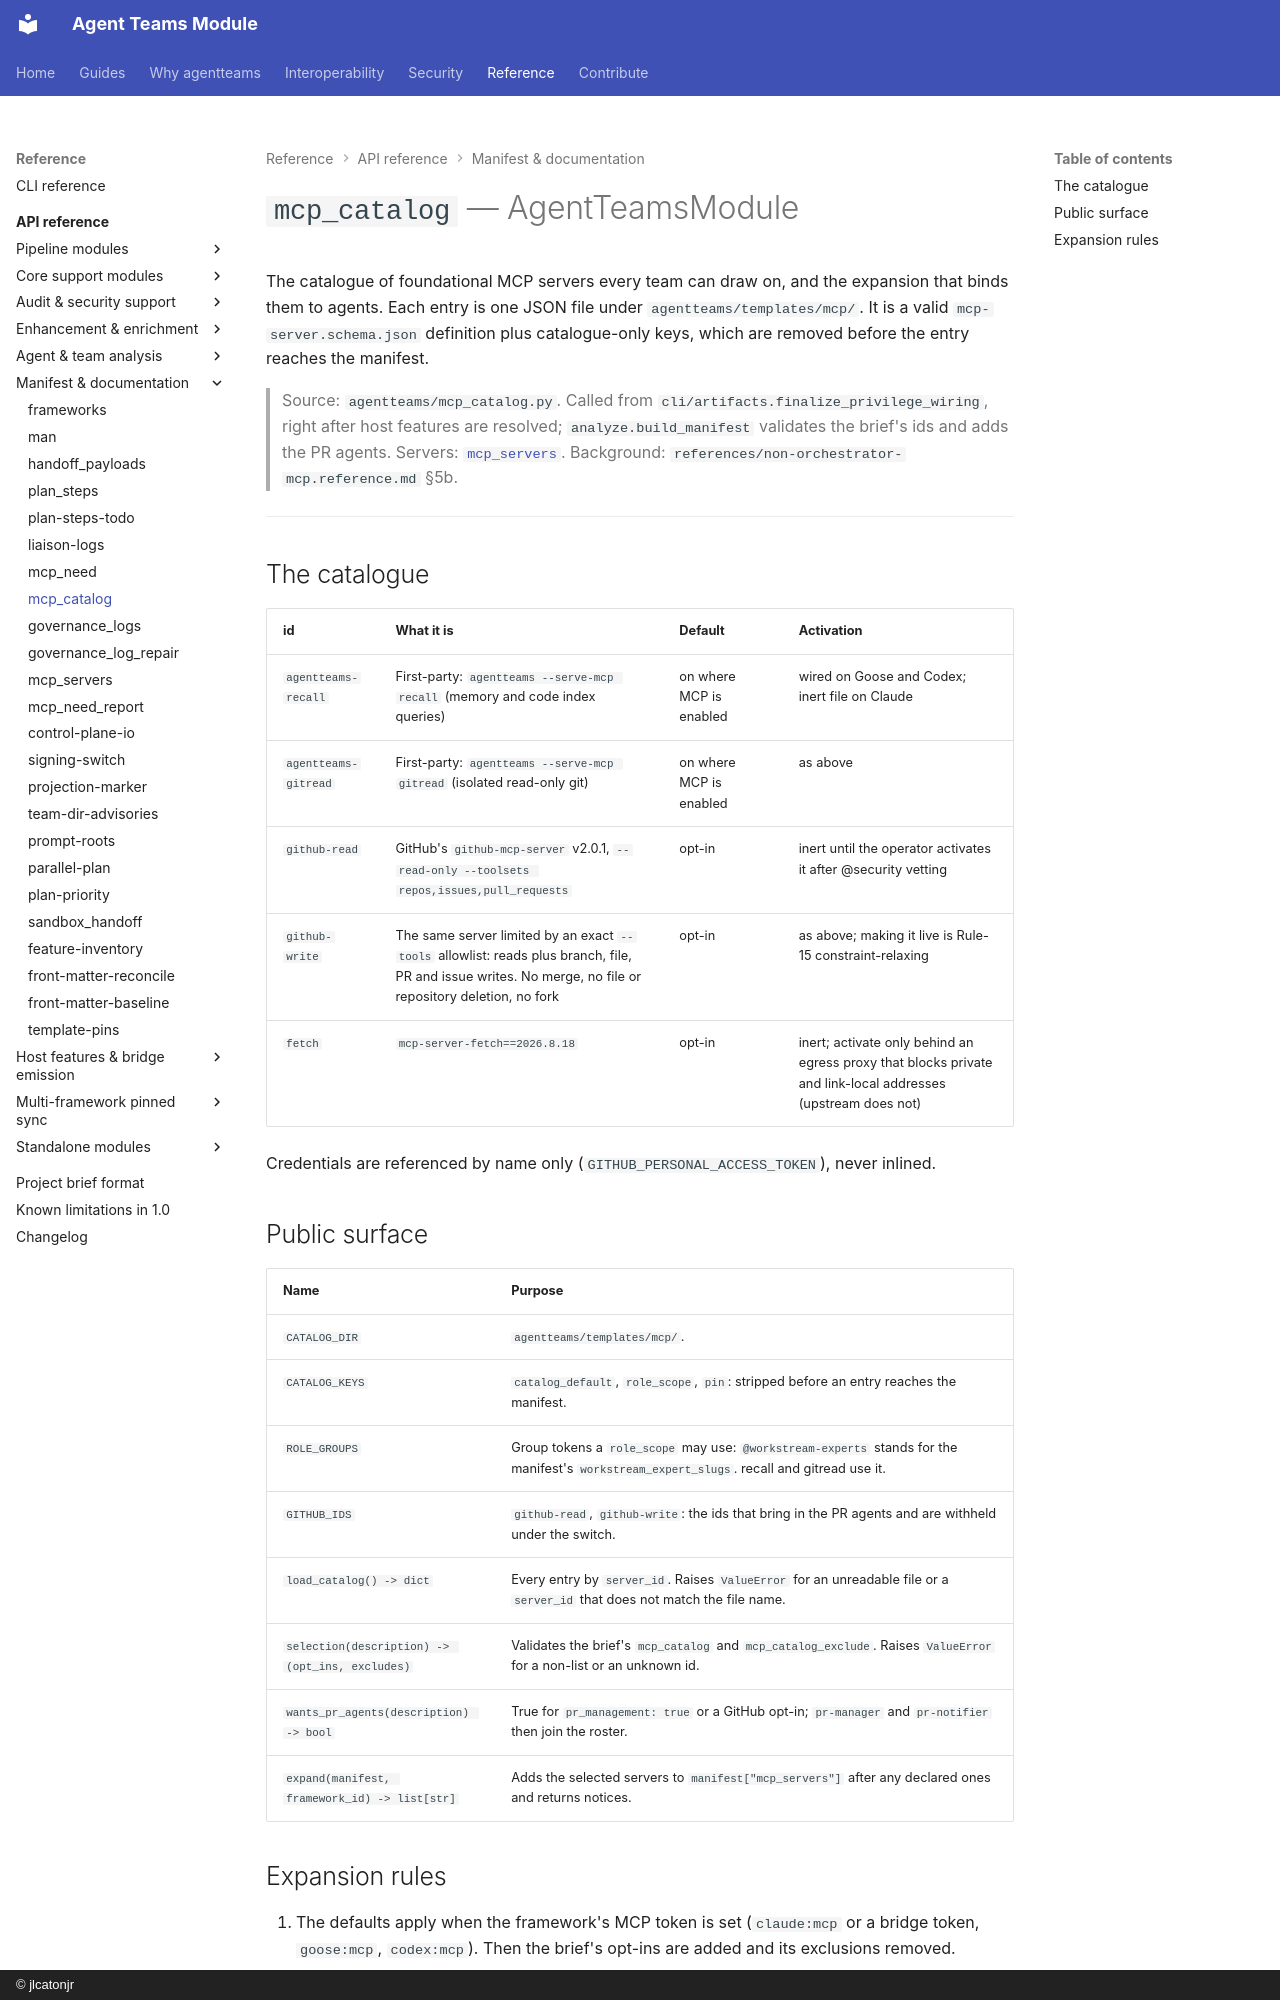

repository: jlcatonjr/agentteams · page: api-reference/mcp-catalog/index.html · generator: mkdocs · copyright: © jlcatonjr

# `mcp_catalog` — AgentTeamsModule

The catalogue of foundational MCP servers every team can draw on, and the expansion that binds them to agents.
Each entry is one JSON file under `agentteams/templates/mcp/`. It is a valid `mcp-server.schema.json` definition
plus catalogue-only keys, which are removed before the entry reaches the manifest.

> Source: `agentteams/mcp_catalog.py`. Called from `cli/artifacts.finalize_privilege_wiring`, right after host
> features are resolved; `analyze.build_manifest` validates the brief's ids and adds the PR agents. Servers:
> [`mcp_servers`](mcp-servers.md). Background: `references/non-orchestrator-mcp.reference.md` §5b.

---

## The catalogue

| id | What it is | Default | Activation |
|---|---|---|---|
| `agentteams-recall` | First-party: `agentteams --serve-mcp recall` (memory and code index queries) | on where MCP is enabled | wired on Goose and Codex; inert file on Claude |
| `agentteams-gitread` | First-party: `agentteams --serve-mcp gitread` (isolated read-only git) | on where MCP is enabled | as above |
| `github-read` | GitHub's `github-mcp-server` v2.0.1, `--read-only --toolsets repos,issues,pull_requests` | opt-in | inert until the operator activates it after @security vetting |
| `github-write` | The same server limited by an exact `--tools` allowlist: reads plus branch, file, PR and issue writes. No merge, no file or repository deletion, no fork | opt-in | as above; making it live is Rule-15 constraint-relaxing |
| `fetch` | `mcp-server-fetch==2026.8.18` | opt-in | inert; activate only behind an egress proxy that blocks private and link-local addresses (upstream does not) |

Credentials are referenced by name only (`GITHUB_PERSONAL_ACCESS_TOKEN`), never inlined.

## Public surface

| Name | Purpose |
|---|---|
| `CATALOG_DIR` | `agentteams/templates/mcp/`. |
| `CATALOG_KEYS` | `catalog_default`, `role_scope`, `pin`: stripped before an entry reaches the manifest. |
| `ROLE_GROUPS` | Group tokens a `role_scope` may use: `@workstream-experts` stands for the manifest's `workstream_expert_slugs`. recall and gitread use it. |
| `GITHUB_IDS` | `github-read`, `github-write`: the ids that bring in the PR agents and are withheld under the switch. |
| `load_catalog() -> dict` | Every entry by `server_id`. Raises `ValueError` for an unreadable file or a `server_id` that does not match the file name. |
| `selection(description) -> (opt_ins, excludes)` | Validates the brief's `mcp_catalog` and `mcp_catalog_exclude`. Raises `ValueError` for a non-list or an unknown id. |
| `wants_pr_agents(description) -> bool` | True for `pr_management: true` or a GitHub opt-in; `pr-manager` and `pr-notifier` then join the roster. |
| `expand(manifest, framework_id) -> list[str]` | Adds the selected servers to `manifest["mcp_servers"]` after any declared ones and returns notices. |
